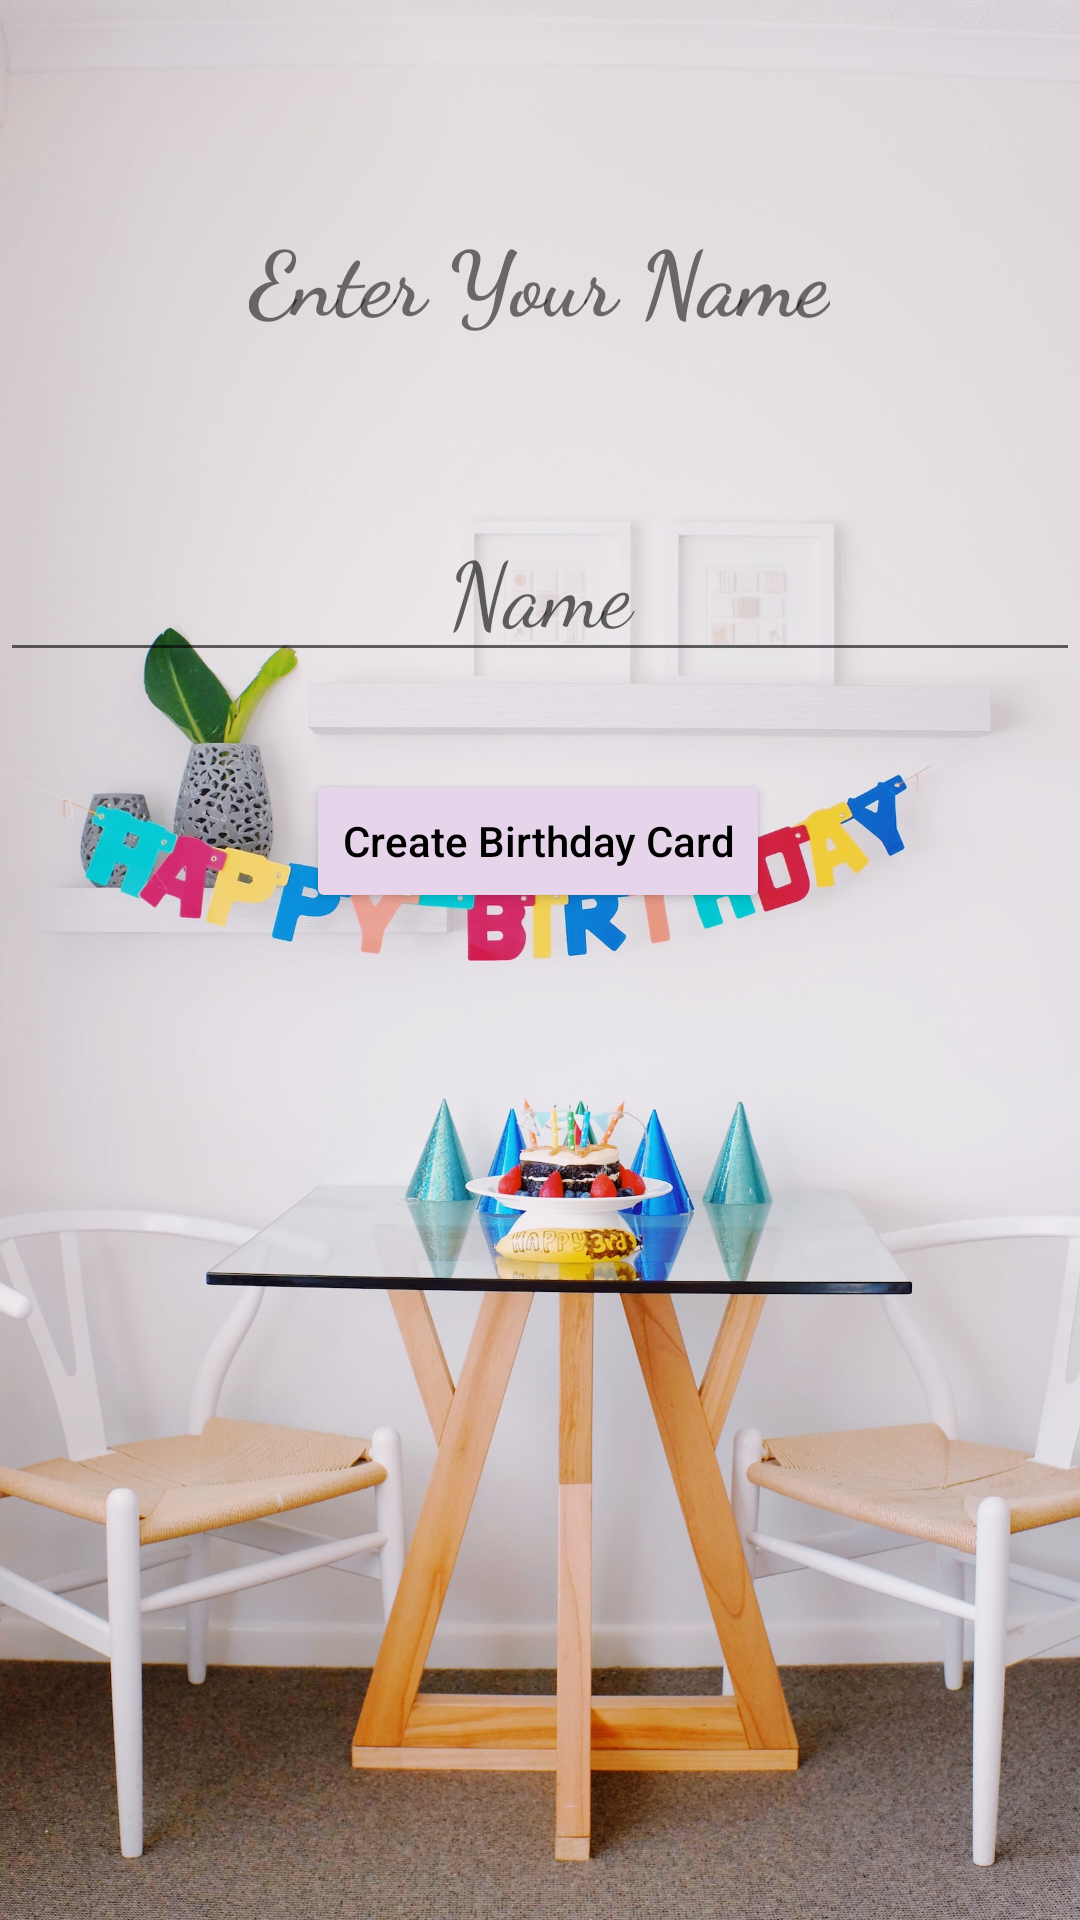

Android layout source for this screen:
<!-- AndroidManifest.xml: application theme Theme.BirthdayCard -->
<!-- res/layout/activity_main.xml -->
<?xml version="1.0" encoding="utf-8"?>
<androidx.constraintlayout.widget.ConstraintLayout xmlns:android="http://schemas.android.com/apk/res/android"
    xmlns:app="http://schemas.android.com/apk/res-auto"
    xmlns:tools="http://schemas.android.com/tools"
    android:layout_width="match_parent"
    android:layout_height="match_parent"
    tools:context=".MainActivity">

    <ImageView
        android:layout_width="match_parent"
        android:layout_height="match_parent"
        android:scaleType="centerCrop"
        android:src="@drawable/table"
        app:layout_constraintBottom_toBottomOf="parent"
        app:layout_constraintEnd_toEndOf="parent"
        app:layout_constraintHorizontal_bias="0.0"
        app:layout_constraintStart_toStartOf="parent"
        app:layout_constraintTop_toTopOf="parent"
        app:layout_constraintVertical_bias="0.0">

    </ImageView>

    <TextView
        android:id="@+id/enterName"
        android:layout_width="wrap_content"
        android:layout_height="wrap_content"
        android:text="@string/enter_your_name"
        android:textSize="30sp"
        android:textStyle="bold"
        android:fontFamily="cursive"

        app:layout_constraintBottom_toBottomOf="parent"
        app:layout_constraintEnd_toEndOf="parent"
        app:layout_constraintHorizontal_bias="0.498"
        app:layout_constraintStart_toStartOf="parent"
        app:layout_constraintTop_toTopOf="parent"
        app:layout_constraintVertical_bias="0.12" />

    <EditText
        android:id="@+id/name"
        android:layout_width="wrap_content"
        android:layout_height="wrap_content"
        android:layout_marginTop="52dp"
        android:ems="10"
        android:hint="@string/name"
        android:textAlignment="center"
        android:fontFamily="cursive"
        android:textSize="30sp"
        android:textColor="@color/black"
        android:inputType="textPersonName"
        app:layout_constraintBottom_toBottomOf="parent"
        app:layout_constraintEnd_toEndOf="parent"
        app:layout_constraintHorizontal_bias="0.497"
        app:layout_constraintStart_toStartOf="parent"
        app:layout_constraintTop_toBottomOf="@+id/enterName"
        app:layout_constraintVertical_bias="0.0" />

    <Button
        android:id="@+id/button"
        android:layout_width="wrap_content"
        android:layout_height="wrap_content"
        android:backgroundTint="#e6d5ea"
        android:onClick="Create"
        android:text="@string/create_birthday_card"
        android:textAllCaps="false"
        android:textColor="@color/black"
        app:layout_constraintBottom_toBottomOf="parent"
        app:layout_constraintEnd_toEndOf="parent"
        app:layout_constraintHorizontal_bias="0.497"
        app:layout_constraintStart_toStartOf="parent"
        app:layout_constraintTop_toBottomOf="@+id/name"
        app:layout_constraintVertical_bias="0.088" />

</androidx.constraintlayout.widget.ConstraintLayout>
<!-- resources referenced by this layout -->
<resources>
  <!-- drawable table: jpg bitmap (drawable, 453018 bytes) -->
  <string name="create_birthday_card">Create Birthday Card</string>
  <string name="enter_your_name">Enter Your Name</string>
  <string name="name">Name</string>
  <style name="Theme.BirthdayCard" parent="Theme.MaterialComponents.DayNight.DarkActionBar">
          
          <item name="colorPrimary">#84c3ed</item>
          <item name="colorPrimaryVariant">#84c3ed</item>
          <item name="colorOnPrimary">@color/white</item>
          
          <item name="colorSecondary">@color/teal_200</item>
          <item name="colorSecondaryVariant">@color/teal_700</item>
          <item name="colorOnSecondary">@color/black</item>
          
          <item name="android:statusBarColor">?attr/colorPrimaryVariant</item>
          
      </style>
  <!-- not gathered from this repository: default colours our renderer supplied (Android Studio template values) -->
  <color name="teal_200">#FF03DAC5</color>
  <color name="teal_700">#FF018786</color>
  <color name="black">#FF000000</color>
  <color name="white">#FFFFFFFF</color>
</resources>
